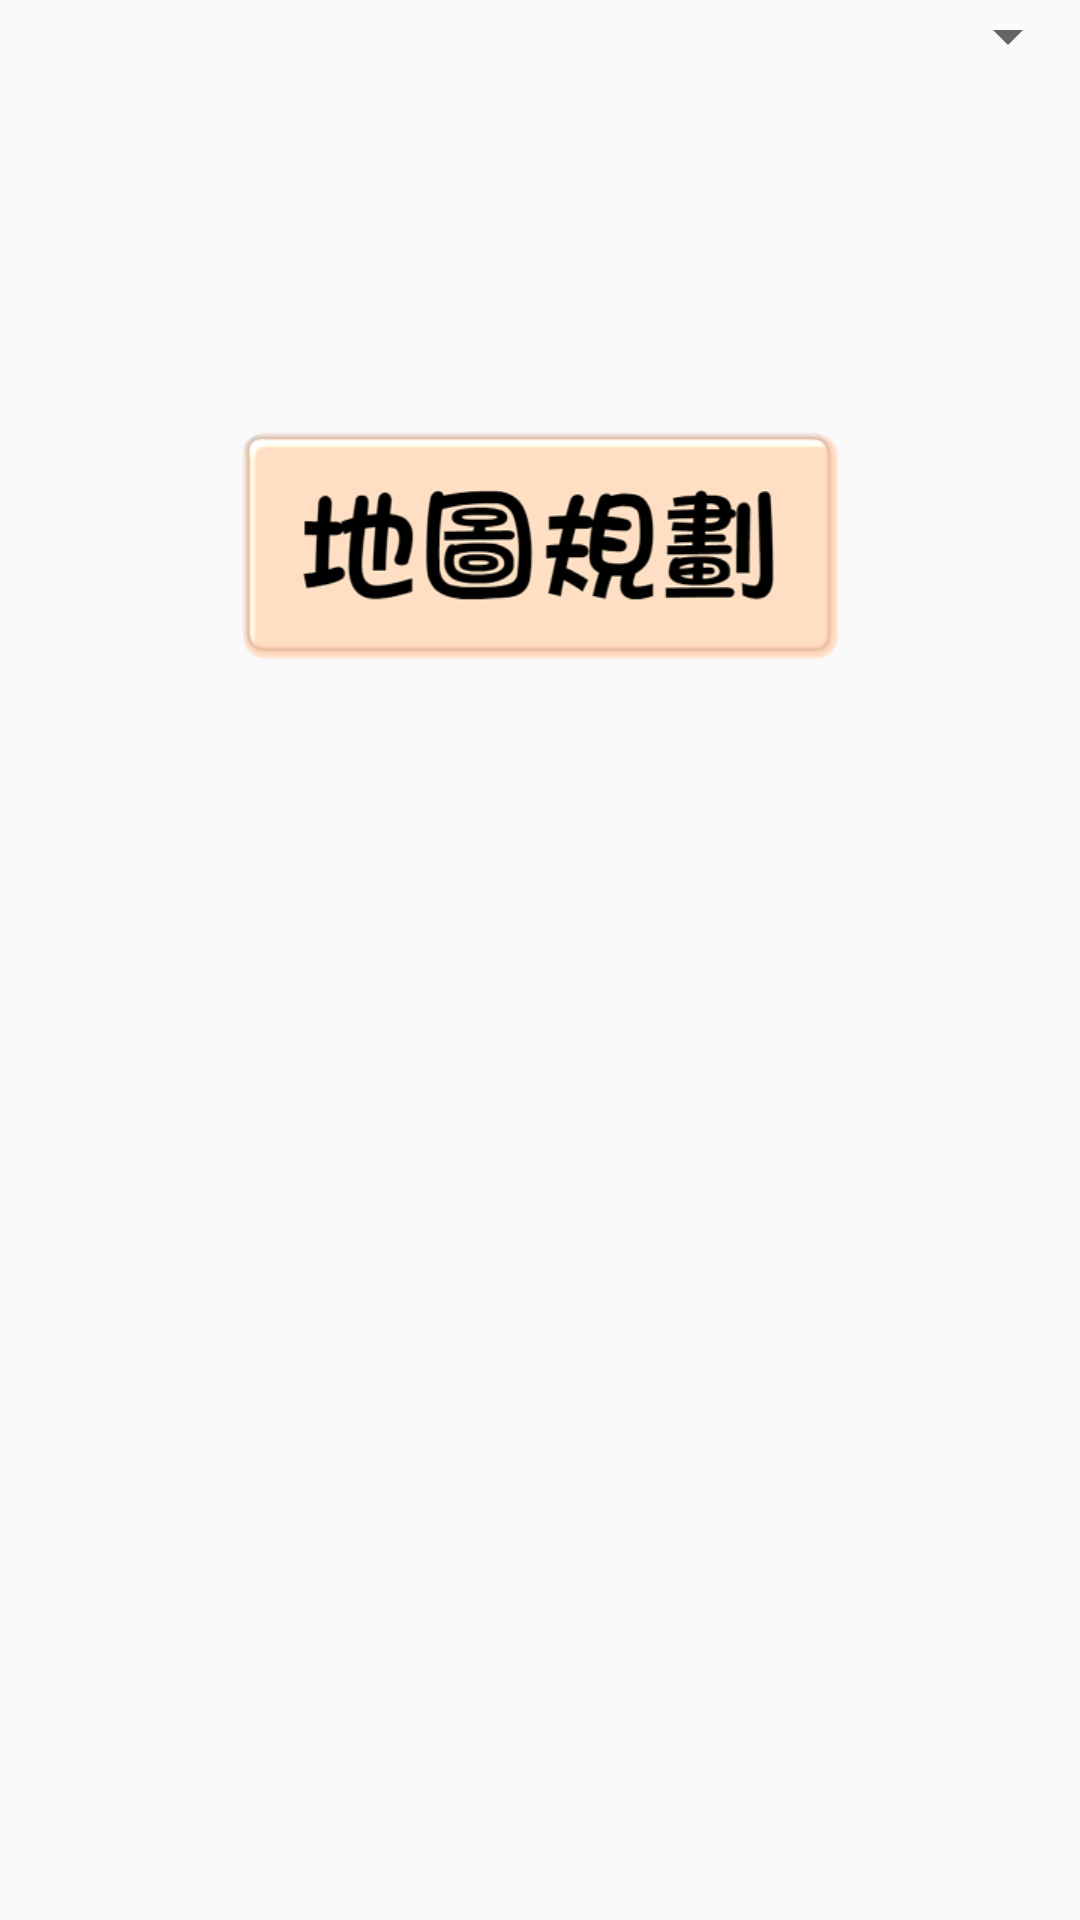

Reconstruct the res/layout file that produces this screen, plus the resources it refers to.
<!-- AndroidManifest.xml: application theme AppTheme -->
<!-- res/layout/location_unknow_map.xml -->
<?xml version="1.0" encoding="utf-8"?>
<LinearLayout xmlns:android="http://schemas.android.com/apk/res/android"
    android:orientation="vertical" android:layout_width="match_parent"
    android:layout_height="match_parent">
    <Spinner
        android:layout_width="match_parent"
        android:layout_height="wrap_content"
        android:id="@+id/spinner" />

    <ImageView
        android:layout_width="wrap_content"
        android:layout_height="wrap_content"
        android:layout_margin="80dp"
        android:src="@drawable/map"
        android:onClick="btnMap" />
</LinearLayout>
<!-- resources referenced by this layout -->
<resources>
  <!-- drawable map: png bitmap (drawable, 20927 bytes) -->
  <style name="AppTheme" parent="Theme.AppCompat.Light.DarkActionBar">
  
          
          <item name="colorPrimary">@color/colorPrimary</item>
          <item name="colorPrimaryDark">@color/colorPrimaryDark</item>
          <item name="colorAccent">@color/colorAccent</item>
      </style>
  <color name="colorPrimary">#81D8D0</color>
  <color name="colorPrimaryDark">#303F9F</color>
  <color name="colorAccent">#81D8D0</color>
</resources>
